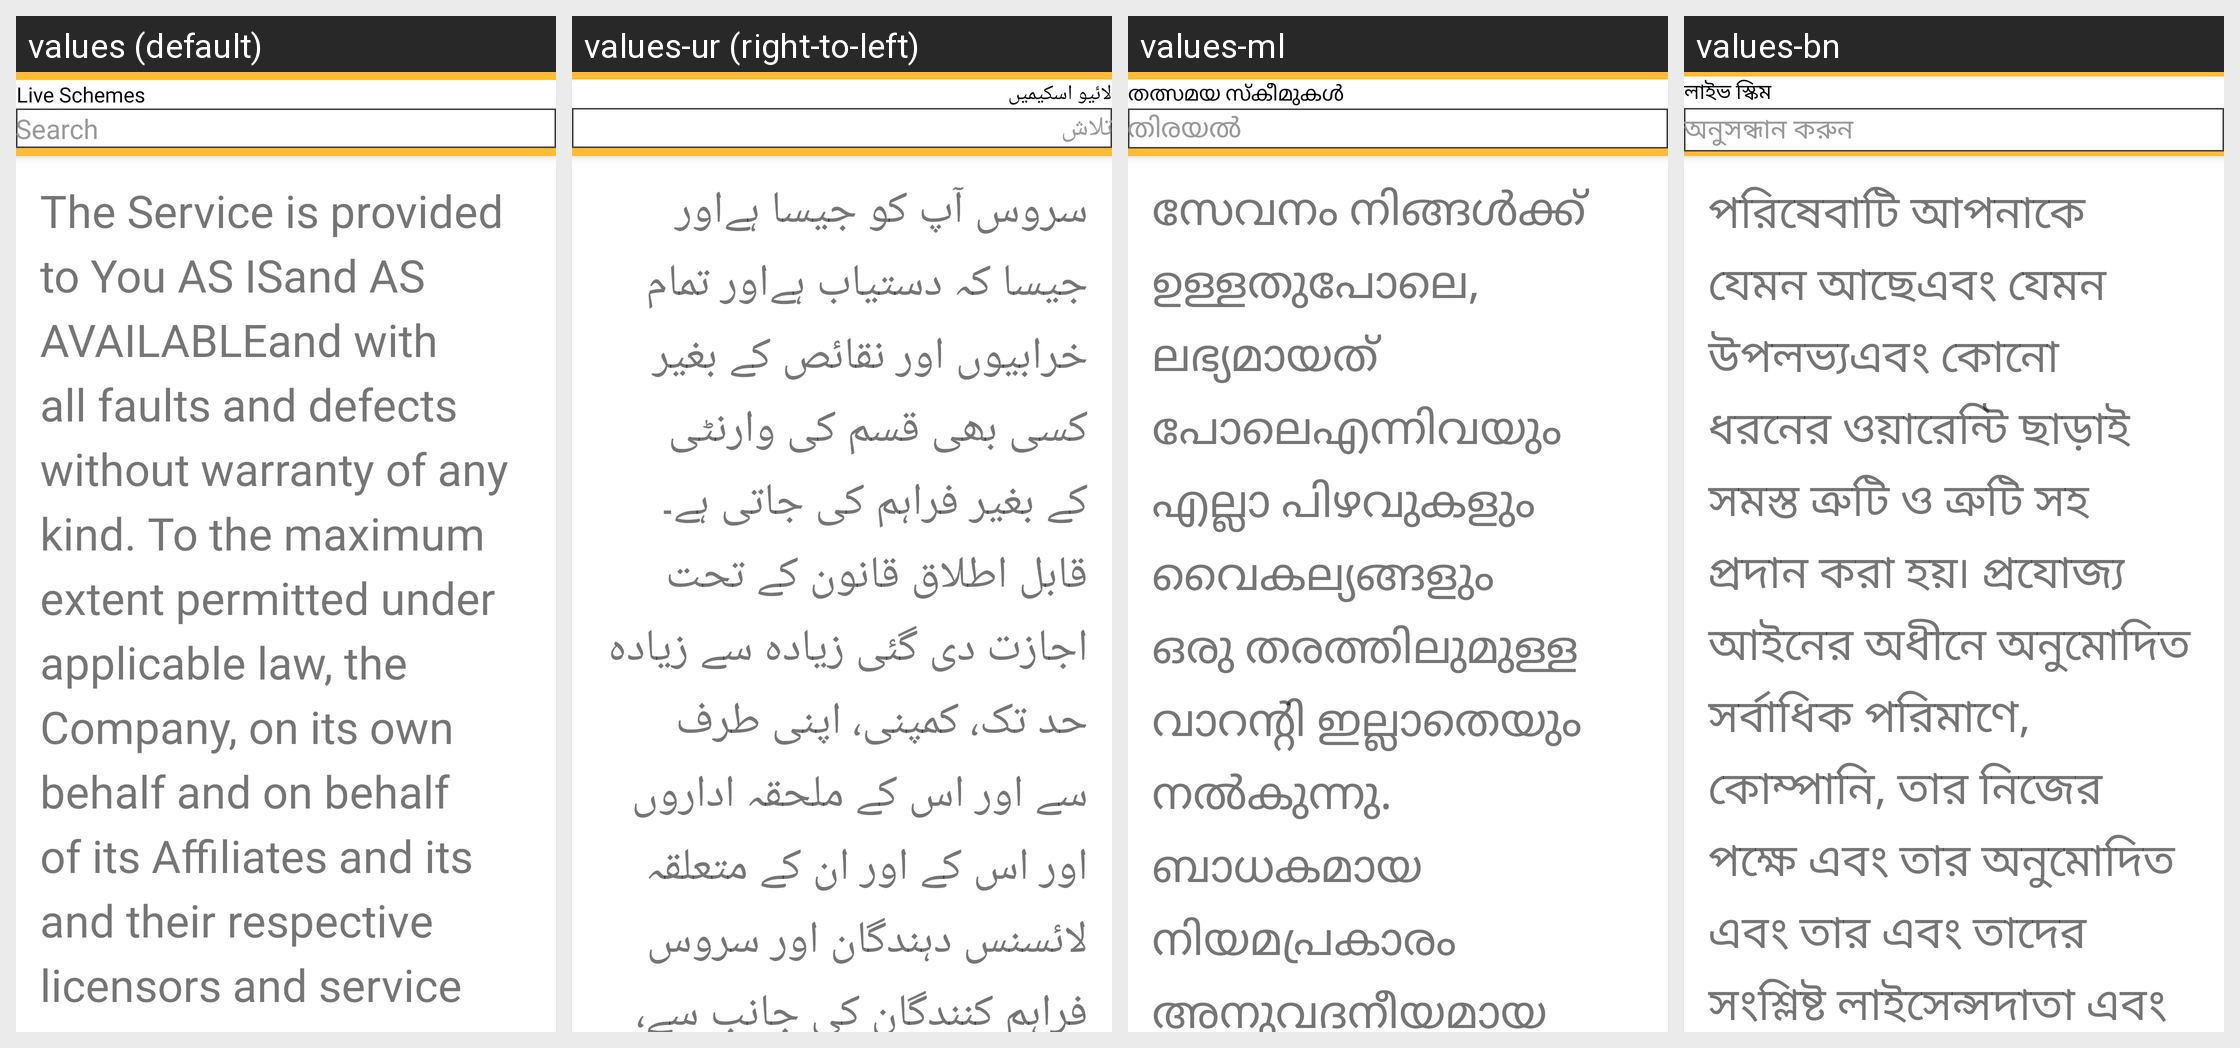

Locale-by-locale string values for the Android screen shown in this grid:
Android screen res/layout/main.xml rendered under 4 locales, left to right: values (default), values-ur (right-to-left), values-ml, values-bn. Device: Nexus 5 (rendered at 1080×1920; each locale shown at half size, 540×960, under a caption strip naming it); theme Theme.StreetSaarthi.
Other locales in the repository, not shown: values-gu, values-hi, values-kn, values-mr, values-pa, values-ta, values-te.
Strings drawn on this screen, with the default value and each locale's value (text and hints the layout hard-codes, and strings that could not be matched under every locale, appear in the picture but are not listed):

terms37
  values: The Service is provided to You AS ISand AS AVAILABLEand with all faults and defects without warranty of any kind. To the maximum extent permitted under applicable law, the Company, on its own behalf and on behalf of its Affiliates and its and their respective licensors and service providers, expressly disclaims all warranties, whether express, implied, statutory or otherwise, with respect to the …[clipped]
  values-ur: سروس آپ کو جیسا ہےاور جیسا کہ دستیاب ہےاور تمام خرابیوں اور نقائص کے بغیر کسی بھی قسم کی وارنٹی کے بغیر فراہم کی جاتی ہے۔ قابل اطلاق قانون کے تحت اجازت دی گئی زیادہ سے زیادہ حد تک، کمپنی، اپنی طرف سے اور اس کے ملحقہ اداروں اور اس کے اور ان کے متعلقہ لائسنس دہندگان اور سروس فراہم کنندگان کی جانب سے، تمام وارنٹیوں کو واضح طور پر مسترد کرتی ہے، چاہے وہ ظاہر، مضمر، قانونی یا دوسری صورت میں، سروس، …[clipped]
  values-ml: സേവനം നിങ്ങൾക്ക് ഉള്ളതുപോലെ, ലഭ്യമായത് പോലെഎന്നിവയും എല്ലാ പിഴവുകളും വൈകല്യങ്ങളും ഒരു തരത്തിലുമുള്ള വാറൻ്റി ഇല്ലാതെയും നൽകുന്നു. ബാധകമായ നിയമപ്രകാരം അനുവദനീയമായ പരമാവധി പരിധി വരെ, കമ്പനി, സ്വന്തം പേരിലും അതിൻ്റെ അഫിലിയേറ്റുകൾക്കും അതത് ലൈസൻസർമാർക്കും സേവന ദാതാക്കൾക്കും വേണ്ടി, എല്ലാ വാറൻ്റികളും വ്യക്തമായി നിരാകരിക്കുന്നു. വ്യാപാരം, ഒരു പ്രത്യേക ഉദ്ദേശ്യത്തിനായുള്ള ഫിറ്റ്നസ്, ശീർഷകം, ലംഘനം …[clipped]
  values-bn: পরিষেবাটি আপনাকে যেমন আছেএবং যেমন উপলভ্যএবং কোনো ধরনের ওয়ারেন্টি ছাড়াই সমস্ত ত্রুটি ও ত্রুটি সহ প্রদান করা হয়৷ প্রযোজ্য আইনের অধীনে অনুমোদিত সর্বাধিক পরিমাণে, কোম্পানি, তার নিজের পক্ষে এবং তার অনুমোদিত এবং তার এবং তাদের সংশ্লিষ্ট লাইসেন্সদাতা এবং পরিষেবা প্রদানকারীদের পক্ষে, স্পষ্টভাবে সমস্ত ওয়ারেন্টি অস্বীকার করে, তা প্রকাশ, অন্তর্নিহিত, সংবিধিবদ্ধ বা অন্যথায়, পরিষেবা, ব্যবসায়িকতার সমস্ত …[clipped]

live_schemes
  values: Live Schemes
  values-ur: لائیو اسکیمیں
  values-ml: തത്സമയ സ്കീമുകൾ
  values-bn: লাইভ স্কিম

search
  values: Search
  values-ur: تلاش
  values-ml: തിരയൽ
  values-bn: অনুসন্ধান করুন
